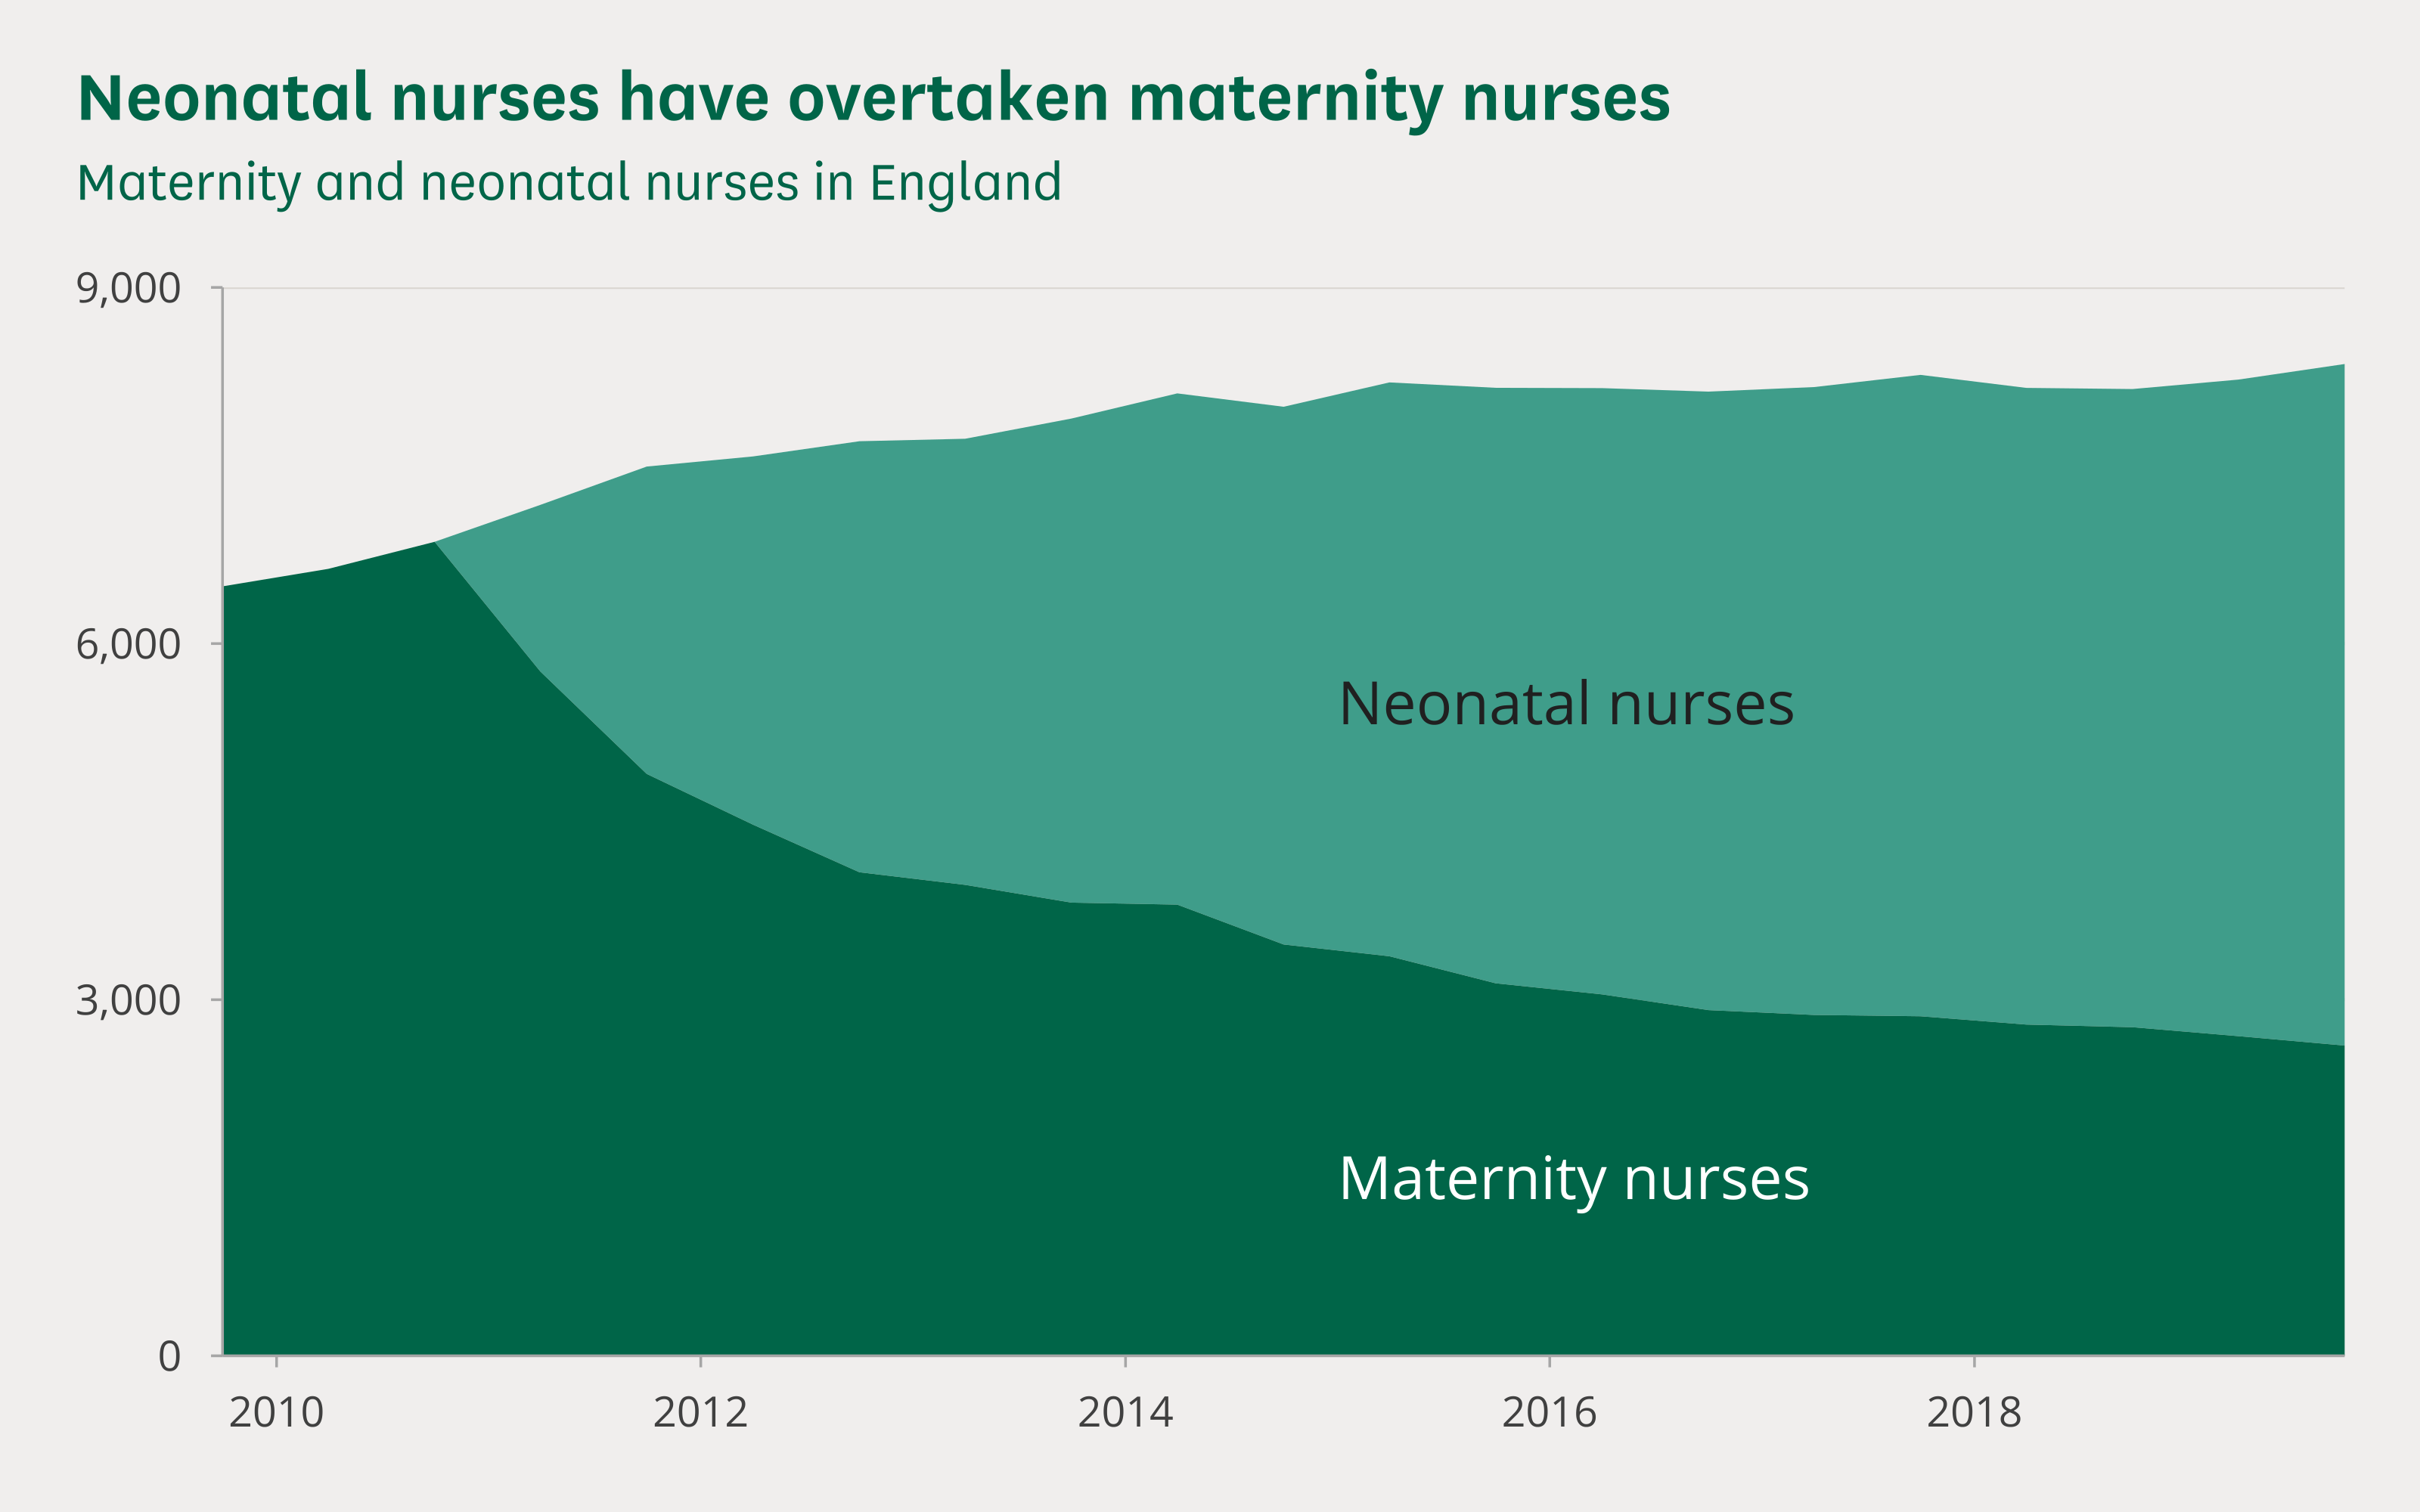

This figure's R source:
# This is an example of how to make an area chart with annotations using the
# clcharts package.
#
# This script is self-contained: running it will create a PNG and an SVG of the
# example chart in the same directory. To run the script will need to ensure:
#
# 1. You have installed all of the packages that the script imports
# 2. You have the theme fonts set up on your computer
# 3. You have the dataset "area-chart-annotations.csv" in the same directory
#
# See the readme on GitHub to find out how to install the package and setup
# the fonts.
#
# To run the script, type the following code in your R console:
#
# source("area-chart-annotations.R")

# Imports ---------------------------------------------------------------------

library(tidyverse)
library(scales)
library(clcharts)

# Read in and prepare the data ------------------------------------------------

# Load the data from the csv as a dataframe and pivot it into a tidy format
df <- read_csv("area-chart-annotations.csv") %>%
    pivot_longer(
        cols = -date,
        names_to = "care_setting",
        values_to = "number")

# Turn the care_setting column into a factor: setting the order of the levels
# controls the order of the categories from top to bottom
df$care_setting <- factor(df$care_setting, levels = c("neonatal", "maternity"))

# Create the plot -------------------------------------------------------------

# Use ggplot to create a plot with data and mappings
plot <- ggplot(
        data = df,
        mapping = aes(x = date, y = number, fill = care_setting)) +
    # Add an area geometry to fill areas based on the data
    geom_area() +
    # Set labels for the axes: DON'T set titles here
    labs(
        x = NULL,
        y = NULL) +
    # Configure the the x and y axes: we set the y axis breaks and limits, and
    # we turn off the expansion on both axes
    scale_x_date(
        expand = c(0, 0)) +
    scale_y_continuous(
        label = comma,
        limits = c(0, 9000),
        breaks = seq(0, 9000, 3000),
        expand = c(0, 0)) +
    # Use annotate_commonslib to add annotations to a plot: this function does
    # the same thing as annotate but it automatically sets the fonts to match
    # the house style; position each annotation using values on the axis scales
    annotate_commonslib(
        x = as.Date("2015-01-01"),
        y = 5500,
        label = "Neonatal nurses",
        color = "#202020",
        hjust = 0) +
    annotate_commonslib(
        x = as.Date("2015-01-01"),
        y = 1500,
        label = "Maternity nurses",
        color = "#ffffff",
        hjust = 0) +
    # Add the Commons Library theme: we use the default axes settings, set
    # gridlines to horizontal, and turn off the legend
    theme_commonslib(
        grid = "h",
        legend_position = "none") +
    # Use scale_fill_manual and commonslib_color to set category colors
    scale_fill_manual(values = c(
        "neonatal" = commonslib_color("ocean_green"),
        "maternity" = commonslib_color("commons_green")))

# After creating the plot, add a title and subtitle with add_commonslib_titles
plot <- add_commonslib_titles(
    plot,
    title = "Neonatal nurses have overtaken maternity nurses",
    subtitle = "Maternity and neonatal nurses in England")

# Save the plot in different formats ------------------------------------------

# Save a high resolution export of the plot as a png
save_png(
    "area-chart-annotations.png",
    plot = plot,
    width = 8,
    height = 5)

# Save an editable verson of the plot as an svg
save_svg(
    "area-chart-annotations.svg",
    plot = plot,
    width = 8,
    height = 5)
